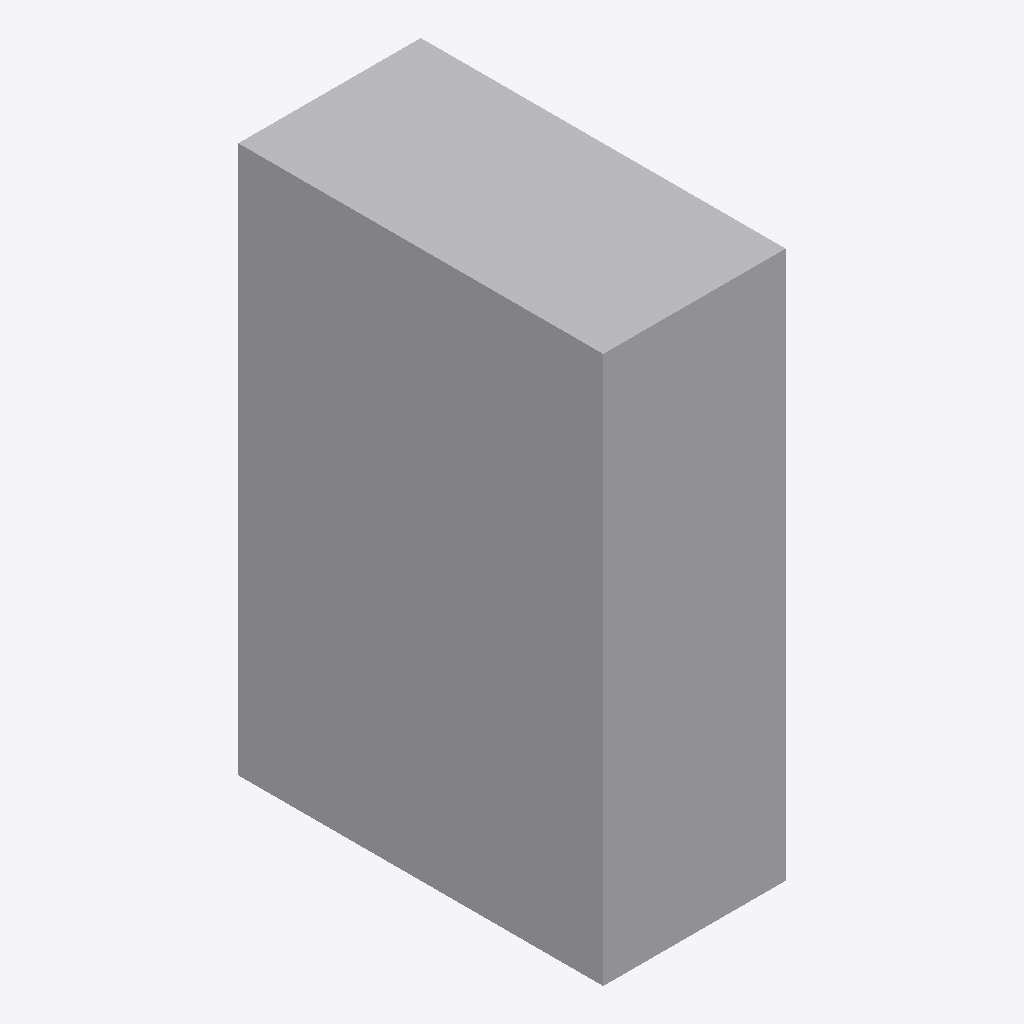
Isometric view of an IFC building model (IFC-SPF (STEP), schema IFC4, length unit metre), seen from the south-west, elements coloured by IFC class: 1 other element (light grey).
Extent 1.0 m × 2.0 m × 3.0 m (x, y, z). Elements (1): 1 IfcBuildingElementProxy.

HEADER;
FILE_DESCRIPTION(('ViewDefinition [ReferenceView_V1.2]'),'2;1');
FILE_NAME('one_block.ifc','2025-11-05T18:10:59-05:00',('Leeable Partee'),('Architects Without Ballpens'),'IfcOpenShell 0.8.3.post2','IfcOpenShell - IfcOpenShell - 0.8.3.post2','none');
FILE_SCHEMA(('IFC4'));
ENDSEC;
DATA;
#9=IFCPROJECT('1EWJC5aUXD9xxtiOJjQRFk',#8,'My Project',$,$,$,$,(#14),#29);
#31=IFCSITE('24kiIe105C7hVSGmguNTt0',#30,'Site-01',$,$,#38,$,$,$,$,$,$,$,$);
#40=IFCBUILDINGELEMENTPROXY('3M9avy8bPBQw8Bf$nAL4tF',#39,'Element-01',$,$,#47,#55,$,$);
ENDSEC;
